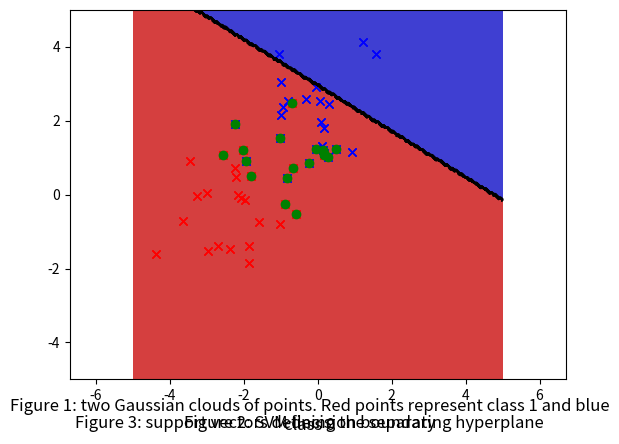

Reproduce this figure in Python.
import numpy as np
import matplotlib.pyplot as plt
from scipy.optimize import minimize

np.random.seed(6)
class_0 = 25 
class_1 = 25

x0 = np.random.multivariate_normal([-2, 0], [[1, .15],[.15, 1]], class_0)
x1 = np.random.multivariate_normal([0, 2], [[1, .25],[.25, 1]], class_1)

plt.plot(x0[:,0],x0[:,1],'x',color='red')
plt.plot(x1[:,0],x1[:,1],'x',color='blue')
plt.figtext(0.5, 0.01, 'Figure 1: two Gaussian clouds of points. Red points represent class 1 and blue class 0', 
            wrap=True, horizontalalignment='center', fontsize=12)
plt.axis('equal')
plt.show()

y0 = -np.ones(len(x0))
y1 = np.ones(len(x1))

X_train =  np.vstack((x0,x1))
y_train = np.append(y0,y1)

def inner_prods(X_train):
    return np.dot(X_train,X_train.T)

def cost(alpha): 
    return -(np.sum(alpha) - (1/2)*np.dot(np.multiply(alpha,y_train),
                                        np.dot(inner_prods(X_train),np.multiply(alpha,y_train))))

def cons1(alpha):
    return np.dot(alpha,y_train)

cons = ({'type': 'eq', 'fun': cons1})

C = 1000
bds = [(0,C) for _ in range(len(X_train))]

alpha = np.random.random(len(X_train))

res = minimize(cost, alpha , bounds=bds, constraints=cons)

alpha = res.x

alpha = alpha*(1*(alpha > 10**(-7)))

w = 0
for i in range(len(X_train)):
    w += y_train[i]*alpha[i]*X_train[i,:]

b = y_train[(alpha > 0) & (alpha < C)][0] - np.dot(w,X_train[(alpha > 0) & (alpha < C)][0])

def predict(x,w,b):
    return np.sign(np.dot(x,w)+b)

plt.plot(x0[:,0],x0[:,1],'x',color='red')
plt.plot(x1[:,0],x1[:,1],'x',color='blue')
plt.figtext(0.5, 0.01, 'Figure 2: SVM decision boundary', 
            wrap=True, horizontalalignment='center', fontsize=12)

x = np.linspace(-5, 5, 200)
y = np.linspace(-5, 5, 200)
X, Y = np.meshgrid(x, y)
z = np.zeros(X.shape)
Z = np.array(z)
for i in range(Z.shape[0]):
    for j in range(Z.shape[1]):
        Z[i,j] = predict(np.array([x[j],y[i]]).reshape(1,2),w,b)
plt.contourf(X, Y, Z, alpha=.5, cmap='jet_r')
C = plt.contour(X, Y, Z,  colors='black',zorder=4)
plt.axis('equal')
plt.show()

sup_vect = X_train[alpha > 0]
sup_vect

plt.plot(x0[:,0],x0[:,1],'x',color='red')
plt.plot(x1[:,0],x1[:,1],'x',color='blue')
plt.figtext(0.5, 0.01, 'Figure 3: support vectors defining the separating hyperplane', 
            wrap=True, horizontalalignment='center', fontsize=12)

x = np.linspace(-5, 5, 200)
y = np.linspace(-5, 5, 200)
X, Y = np.meshgrid(x, y)
plt.contourf(X, Y, Z, alpha=.5, cmap='jet_r')
C = plt.contour(X, Y, Z,  colors='black',zorder=4)
plt.plot(sup_vect[:,0],sup_vect[:,1],'o',color='green')


plt.axis('equal')
plt.show()